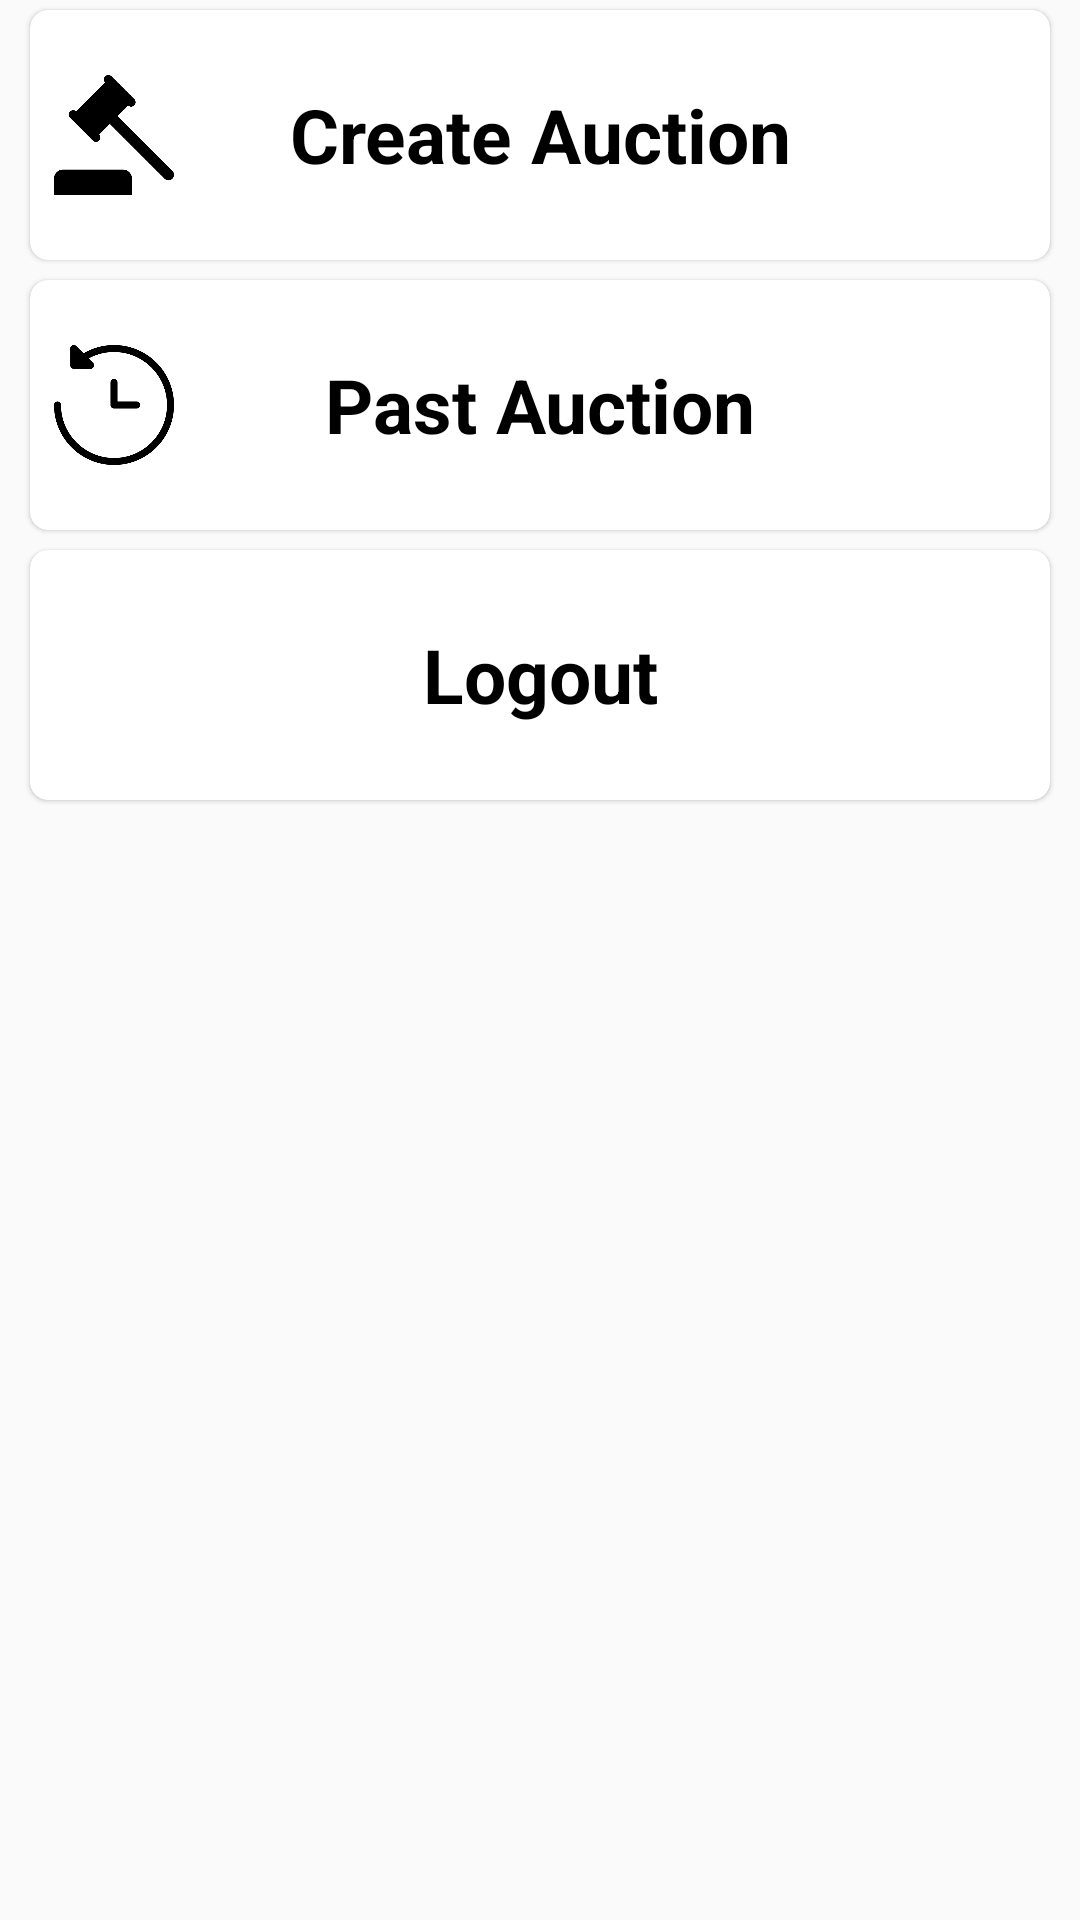

Produce the Android XML layout that renders to this screen, including the resource entries it uses.
<!-- AndroidManifest.xml: application theme AppTheme -->
<!-- res/layout/fragment_manage_auction.xml -->
<?xml version="1.0" encoding="utf-8"?>
<RelativeLayout xmlns:android="http://schemas.android.com/apk/res/android"
    xmlns:tools="http://schemas.android.com/tools"
    android:layout_width="match_parent"
    android:layout_height="match_parent"
    xmlns:app="http://schemas.android.com/apk/res-auto"
    android:layout_marginTop="?attr/actionBarSize"
    tools:context=".manage_auction">

<LinearLayout
    android:layout_width="match_parent"
    android:layout_height="match_parent"
    android:orientation="vertical">
    <androidx.cardview.widget.CardView
        android:layout_width="match_parent"
        android:layout_height="90dp"
        android:layout_marginStart="7dp"
        android:layout_marginEnd="7dp"
        app:cardCornerRadius="6dp"
        app:cardMaxElevation="1dp"
        app:cardElevation="1dp"
        android:id="@+id/create_auction_card"
        app:cardPreventCornerOverlap="true"
        app:cardUseCompatPadding="true">
        <RelativeLayout
            android:layout_width="match_parent"
            android:layout_height="match_parent"
            >
            <TextView
                android:layout_width="wrap_content"
                android:layout_height="wrap_content"
                android:text="Create Auction"
                android:textSize="25dp"
                android:id="@+id/create_auction_text"
                android:textStyle="bold"
                android:textColor="#000"
                android:layout_centerInParent="true"
                android:layout_alignParentStart="true"
                android:layout_alignParentEnd="true"
                android:textAlignment="center"
                android:layout_alignEnd="@id/create_auction_text"
                android:layout_alignParentRight="true"
                android:layout_alignParentLeft="true"
                android:layout_alignRight="@id/create_auction_text"
                android:gravity="center_horizontal" />
            <ImageView
                android:layout_alignParentBottom="true"
                android:id="@+id/left_auction_icon"
                android:layout_width="40dp"
                android:layout_height="40dp"
                android:layout_marginStart="8dp"
                android:layout_centerVertical="true"
                android:src="@drawable/auction_hammer"
                android:layout_alignParentStart="true"
                 android:layout_alignParentTop="true"
                android:layout_centerInParent="true"
                android:layout_alignParentLeft="true"/>

            <ImageView
                android:layout_alignParentBottom="true"
                android:id="@+id/right_acc_icon"
                android:layout_width="40dp"
                android:layout_height="40dp"
                android:layout_alignParentEnd="true"
                android:layout_alignParentTop="true"
                android:src="@drawable/right_angle_setting"
                android:layout_alignEnd="@id/create_auction_text"
                android:layout_alignParentRight="true"
                android:layout_alignRight="@id/create_auction_text" />
        </RelativeLayout>

    </androidx.cardview.widget.CardView>
    <androidx.cardview.widget.CardView

        android:layout_width="match_parent"
        android:layout_height="90dp"
        android:layout_marginStart="7dp"
        android:layout_marginEnd="7dp"
        app:cardCornerRadius="6dp"
        app:cardMaxElevation="1dp"
        app:cardElevation="1dp"
        android:id="@+id/past_auction_card"
        app:cardPreventCornerOverlap="true"
        app:cardUseCompatPadding="true">
        <RelativeLayout
            android:layout_width="match_parent"
            android:layout_height="match_parent"
            >
            <TextView
                android:layout_width="wrap_content"
                android:layout_height="wrap_content"
                android:text="Past Auction"
                android:textSize="25dp"
                android:id="@+id/past_auction_text"
                android:textStyle="bold"
                android:textColor="#000"
                android:layout_centerInParent="true"
                android:layout_alignParentStart="true"
                android:layout_alignParentEnd="true"
                android:textAlignment="center"
                android:layout_alignEnd="@id/past_auction_text"
                android:layout_alignParentRight="true"
                android:layout_alignParentLeft="true"
                android:layout_alignRight="@id/past_auction_text"
                android:gravity="center_horizontal" />
            <ImageView
                android:layout_alignParentBottom="true"
                android:id="@+id/past_left_auction_icon"
                android:layout_width="40dp"
                android:layout_height="40dp"
                android:layout_marginStart="8dp"
                android:layout_centerVertical="true"
                android:src="@drawable/past"
                android:layout_alignParentStart="true"
                android:layout_alignParentTop="true"
                android:layout_centerInParent="true"
                android:layout_alignParentLeft="true"/>

            <ImageView
                android:layout_alignParentBottom="true"
                android:id="@+id/past_right_acc_icon"
                android:layout_width="40dp"
                android:layout_height="40dp"
                android:layout_centerVertical="true"
                android:layout_alignParentEnd="true"
                android:layout_alignParentTop="true"
                android:src="@drawable/right_angle_setting"
                android:layout_alignEnd="@id/past_auction_text"
                android:layout_alignParentRight="true"
                android:layout_alignRight="@id/past_auction_text" />
        </RelativeLayout>

    </androidx.cardview.widget.CardView>
    <androidx.cardview.widget.CardView
        android:layout_width="match_parent"
        android:layout_height="90dp"
        android:layout_marginStart="7dp"
        android:layout_marginEnd="7dp"
        app:cardCornerRadius="6dp"
        app:cardMaxElevation="1dp"
        app:cardElevation="1dp"
        android:id="@+id/admin_log_out_card"
        app:cardPreventCornerOverlap="true"
        app:cardUseCompatPadding="true">
        <RelativeLayout
            android:layout_width="match_parent"
            android:layout_height="match_parent"
            >
            <TextView
                android:layout_width="wrap_content"
                android:layout_height="wrap_content"
                android:text="Logout"
                android:textSize="25dp"
                android:id="@+id/admin_logout_auction_text"
                android:textStyle="bold"
                android:textColor="#000"
                android:layout_centerInParent="true"
                android:layout_alignParentStart="true"
                android:layout_alignParentEnd="true"
                android:textAlignment="center"
                android:layout_alignEnd="@id/admin_logout_auction_text"
                android:layout_alignParentRight="true"
                android:layout_alignParentLeft="true"
                android:layout_alignRight="@id/admin_logout_auction_text"
                android:gravity="center_horizontal" />
            <ImageView
                android:layout_alignParentBottom="true"
                android:id="@+id/admin_logout_left_auction_icon"
                android:layout_width="40dp"
                android:layout_height="40dp"
                android:layout_marginStart="8dp"
                android:layout_centerVertical="true"
                android:src="@drawable/log101"
                android:layout_alignParentStart="true"
                android:layout_alignParentTop="true"
                android:layout_centerInParent="true"
                android:layout_alignParentLeft="true"/>

            <ImageView
                android:layout_alignParentBottom="true"
                android:id="@+id/admin_logout_right_acc_icon"
                android:layout_width="40dp"
                android:layout_height="40dp"
                android:layout_centerVertical="true"
                android:layout_alignParentEnd="true"
                android:layout_alignParentTop="true"
                android:src="@drawable/right_angle_setting"
                android:layout_alignEnd="@id/admin_logout_auction_text"
                android:layout_alignParentRight="true"
                android:layout_alignRight="@id/admin_logout_auction_text" />
        </RelativeLayout>

    </androidx.cardview.widget.CardView>

</LinearLayout>

</RelativeLayout>
<!-- resources referenced by this layout -->
<resources>
  <!-- drawable auction_hammer: png bitmap (drawable, 5513 bytes) -->
  <!-- drawable past: png bitmap (drawable, 11127 bytes) -->
  <style name="AppTheme" parent="Theme.AppCompat.Light">
          
          <item name="colorPrimary">#00A0FA</item>
          <item name="colorPrimaryDark">#000</item>
          <item name="colorAccent">@color/colorAccent</item>
      </style>
  <color name="colorAccent">#D81B60</color>
</resources>
